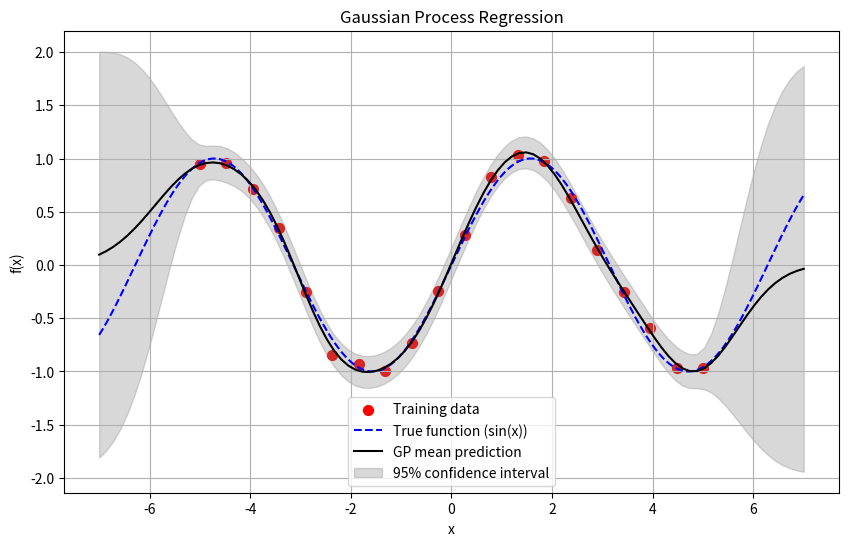
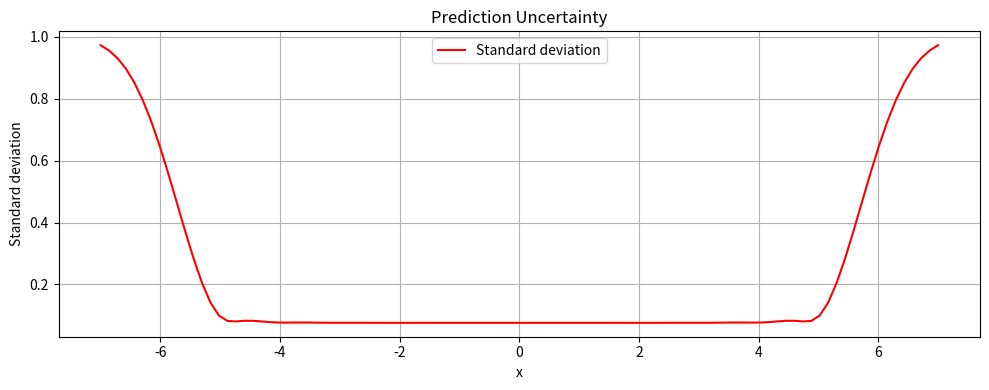

Generate these figures, in order, with matplotlib:
import math
import random
import matplotlib.pyplot as plt
import numpy as np

class GaussianProcess:
    def __init__(self, kernel, noise_variance=1e-6):
        self.kernel = kernel
        self.noise_variance = noise_variance
        self.X_train = []
        self.y_train = []
        self.L = []
        self.alpha = []

    def fit(self, X, y):
        self.X_train = X
        self.y_train = y
        
        # Compute kernel matrix
        K = self.kernel_matrix(X, X)
        
        # Add noise to diagonal
        n = len(K)
        for i in range(n):
            K[i][i] += self.noise_variance
            
        # Cholesky decomposition
        self.L = self.cholesky(K)
        
        # Solve L@L.T@alpha = y
        self.alpha = self.solve_cholesky(self.L, y)

    def predict(self, X_test):
        K_s = self.kernel_matrix(self.X_train, X_test)
        K_ss = self.kernel_matrix(X_test, X_test)
        
        # Compute predictive mean: K_s.T @ alpha
        mean = self.matmul(self.transpose(K_s), self.alpha)  # Now handles vector
        
        # Compute predictive variance
        v = self.solve_triangular(self.L, K_s)
        v_sq = [[x**2 for x in row] for row in v]
        variance = [self.get_diag(K_ss, i) - sum(col[i] for col in v_sq) 
                   for i in range(len(X_test))]
        
        return mean, [math.sqrt(max(x, 0)) for x in variance]

    # Helper functions for linear algebra
    def kernel_matrix(self, X1, X2):
        return [[self.kernel(x1, x2) for x2 in X2] for x1 in X1]

    def cholesky(self, A):
        n = len(A)
        L = [[0.0]*n for _ in range(n)]
        for i in range(n):
            for j in range(i+1):
                s = sum(L[i][k] * L[j][k] for k in range(j))
                if i == j:
                    L[i][j] = math.sqrt(A[i][i] - s)
                else:
                    L[i][j] = (A[i][j] - s) / L[j][j]
        return L

    def solve_triangular(self, L, b): # Lx=b 에서 lower-tri mat L 과 벡터 b 가 주어졌을 때 compute x
        n = len(L) # L의 row 수
        m = len(b[0]) if isinstance(b[0], list) else 1 # b의 col 수 
        x = [[0.0]*m for _ in range(n)]
        
        for col in range(m):
            for i in range(n): # 현재 열 col 과 행 i 의 값 계산산
                if isinstance(b[i], list):
                    val = b[i][col]
                else:
                    val = b[i]
                s = sum(L[i][j] * x[j][col] for j in range(i))
                x[i][col] = (val - s) / L[i][i]
        return x

    def solve_cholesky(self, L, y):
        # Solve L@L.T@x = y
        n = len(L)
        # Forward substitution: L@z = y
        z = [0.0]*n
        for i in range(n):
            s = sum(L[i][j] * z[j] for j in range(i))
            z[i] = (y[i] - s) / L[i][i]
        
        # Backward substitution: L.T@x = z
        x = [0.0]*n
        for i in reversed(range(n)):
            s = sum(L[j][i] * x[j] for j in range(i+1, n))
            x[i] = (z[i] - s) / L[i][i]
        return x

    def matmul(self, A, B):
        """Handle both matrix-matrix and matrix-vector multiplication"""
        if isinstance(B[0], (int, float)):
            # Matrix-vector multiplication
            return [sum(a*b for a,b in zip(row, B)) for row in A]
        else:
            # Matrix-matrix multiplication
            return [[sum(a*b for a,b in zip(row, col)) 
                    for col in zip(*B)] for row in A]

    def transpose(self, A):
        return list(map(list, zip(*A)))

    def get_diag(self, A, i):
        return A[i][i] if i < len(A) else 0.0

# RBF kernel implementation
def rbf_kernel(l=1.0, sigma_f=1.0):
    def kernel(x1, x2):
        sq_dist = sum((a - b)**2 for a,b in zip(x1, x2))
        return sigma_f**2 * math.exp(-0.5 * sq_dist / l**2)
    return kernel

# Example usage
if __name__ == "__main__":
    # Generate synthetic data
    random.seed(42)
    X = [[x] for x in np.linspace(-5, 5, 20)]
    y = [math.sin(x[0]) + random.gauss(0, 0.1) for x in X]

    # Initialize GP
    gp = GaussianProcess(rbf_kernel(l=1.0, sigma_f=1.0), 0.1**2)
    gp.fit(X, y)

    # Make predictions
    X_test = [[x] for x in np.linspace(-7, 7, 100)]
    X_test_flat = [x[0] for x in X_test]  # Flatten for plotting
    mean_pred, std_pred = gp.predict(X_test)

    # Create true function for comparison
    X_true = np.linspace(-7, 7, 500)
    y_true = [math.sin(x) for x in X_true]
    
    # Plot everything
    plt.figure(figsize=(10, 6))
    
    # Plot training data
    plt.scatter([x[0] for x in X], y, c='red', s=50, label='Training data')
    
    # Plot true function
    plt.plot(X_true, y_true, 'b--', label='True function (sin(x))')
    
    # Plot GP prediction
    plt.plot(X_test_flat, mean_pred, 'k-', label='GP mean prediction')
    
    # Plot confidence intervals (95%)
    plt.fill_between(X_test_flat, 
                    [m - 1.96*s for m, s in zip(mean_pred, std_pred)],
                    [m + 1.96*s for m, s in zip(mean_pred, std_pred)],
                    alpha=0.3, color='gray', label='95% confidence interval')
    
    plt.title('Gaussian Process Regression')
    plt.xlabel('x')
    plt.ylabel('f(x)')
    plt.legend()
    plt.grid(True)
    
    # Optional: Add a second plot for uncertainty
    plt.figure(figsize=(10, 4))
    plt.plot(X_test_flat, std_pred, 'r-', label='Standard deviation')
    plt.title('Prediction Uncertainty')
    plt.xlabel('x')
    plt.ylabel('Standard deviation')
    plt.grid(True)
    plt.legend()
    
    plt.tight_layout()
    plt.show()